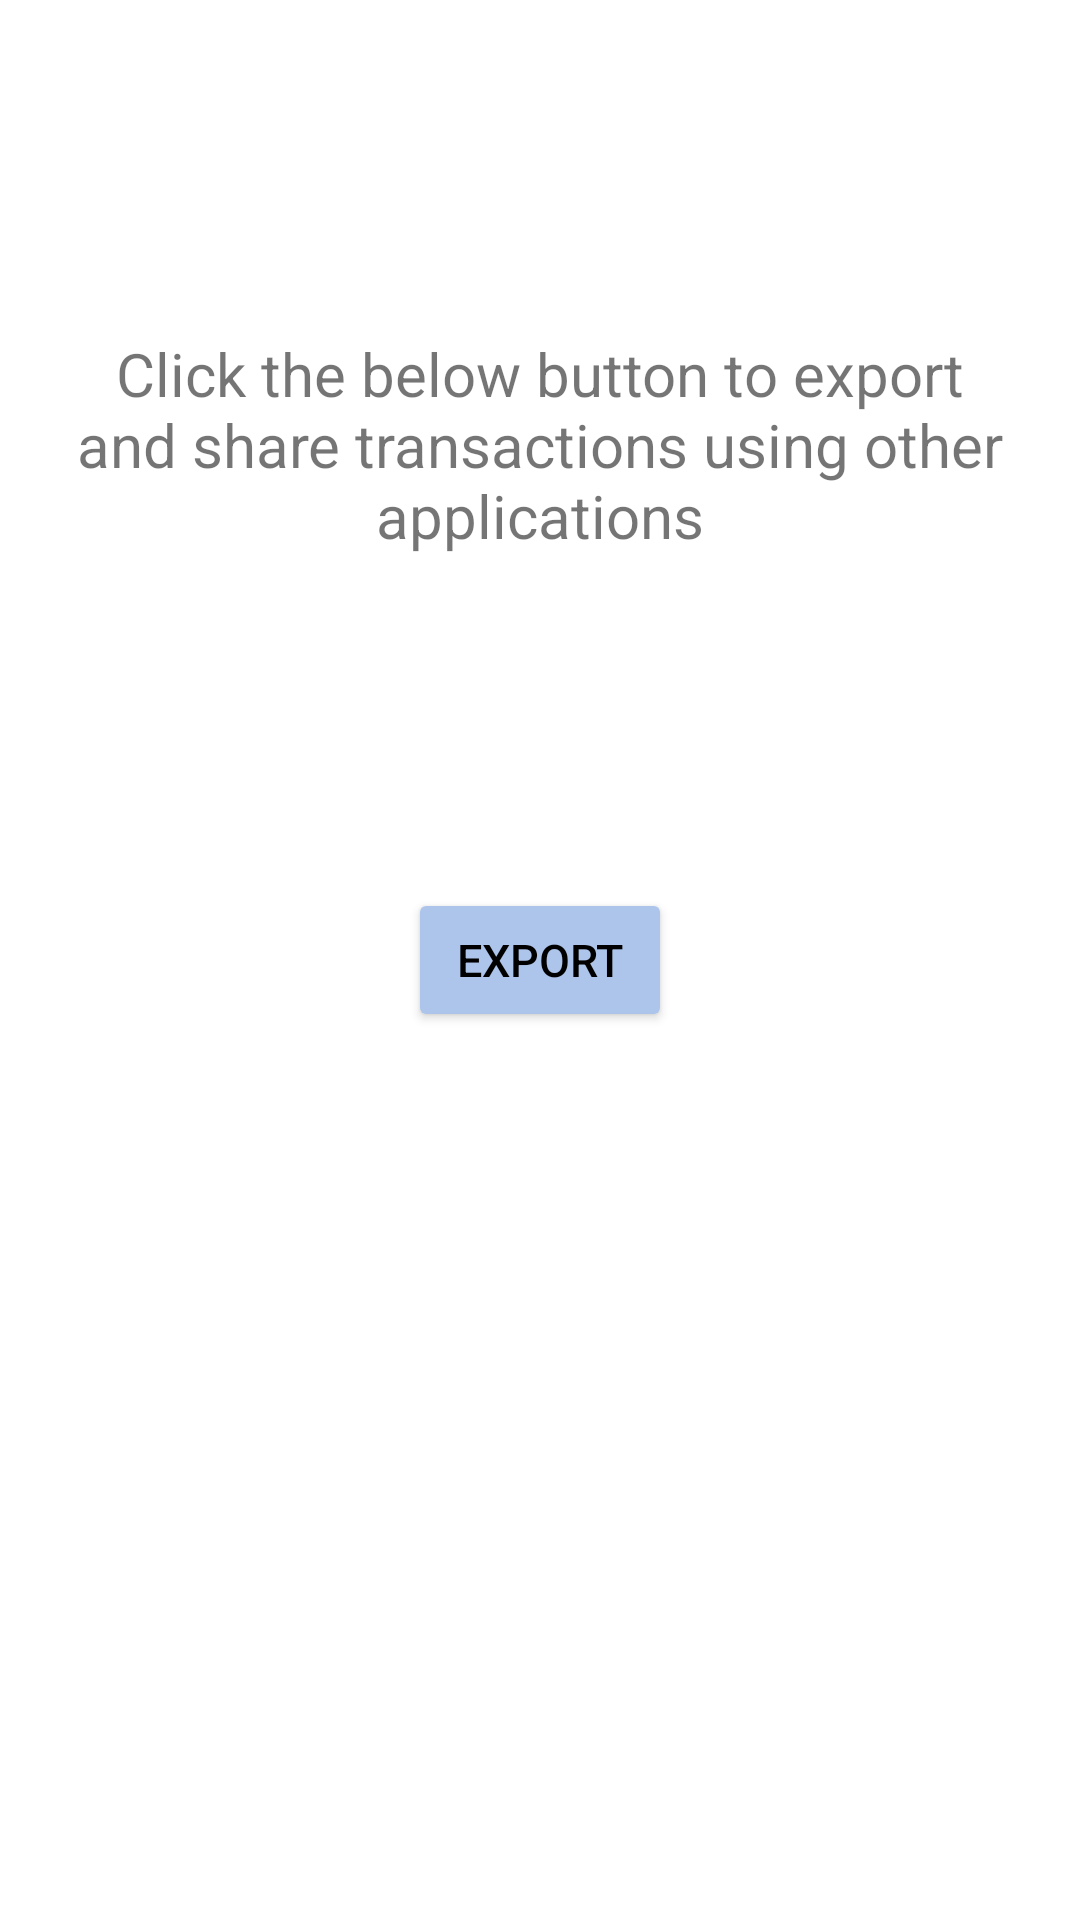

Here is an Android app screen rendered from its layout file. Give the layout XML and the strings, colors and styles it references.
<!-- AndroidManifest.xml: application theme Theme.FinanceTracker -->
<!-- res/layout/fragment_export.xml -->
<?xml version="1.0" encoding="utf-8"?>
<androidx.constraintlayout.widget.ConstraintLayout xmlns:android="http://schemas.android.com/apk/res/android"
    xmlns:app="http://schemas.android.com/apk/res-auto"
    xmlns:tools="http://schemas.android.com/tools"
    android:layout_width="match_parent"
    android:layout_height="match_parent"
    tools:context=".view.export.ExportFragment">

    <TextView
        android:layout_width="wrap_content"
        android:layout_height="wrap_content"
        android:text="@string/export_instruction"
        android:textAlignment="center"
        android:textSize="20sp"
        android:paddingStart="10dp"
        android:paddingEnd="10dp"
        app:layout_constraintBottom_toTopOf="@+id/export_btn"
        app:layout_constraintEnd_toEndOf="parent"
        app:layout_constraintStart_toStartOf="parent"
        app:layout_constraintTop_toTopOf="parent" />
    <Button
        android:id="@+id/export_btn"
        android:layout_width="wrap_content"
        android:layout_height="wrap_content"
        android:layout_gravity="center"
        android:backgroundTint="@color/primary"
        android:padding="10dp"
        android:shadowDx="4"
        android:shadowDy="4"
        android:shadowRadius="2"
        android:text="@string/export"
        android:textColor="#000"
        android:textSize="15sp"
        app:layout_constraintBottom_toBottomOf="parent"
        app:layout_constraintEnd_toEndOf="parent"
        app:layout_constraintStart_toStartOf="parent"
        app:layout_constraintTop_toTopOf="parent" />
</androidx.constraintlayout.widget.ConstraintLayout>
<!-- resources referenced by this layout -->
<resources>
  <color name="primary">#AEC5EB</color>
  <string name="export">Export</string>
  <string name="export_instruction">Click the below button to export and share transactions using other applications</string>
  <style name="Theme.FinanceTracker" parent="Theme.MaterialComponents.DayNight.DarkActionBar">
          
          <item name="colorPrimary">@color/purple_500</item>
          <item name="colorPrimaryVariant">@color/purple_700</item>
          <item name="colorOnPrimary">@color/white</item>
          
          <item name="colorSecondary">@color/teal_200</item>
          <item name="colorSecondaryVariant">@color/teal_700</item>
          <item name="colorOnSecondary">@color/black</item>
          
          <item name="android:statusBarColor" tools:targetApi="l">?attr/colorPrimaryVariant</item>
          
      </style>
  <color name="purple_500">#FF6200EE</color>
  <color name="purple_700">#FF3700B3</color>
  <color name="white">#FFFFFFFF</color>
  <color name="teal_200">#FF03DAC5</color>
  <color name="teal_700">#FF018786</color>
  <color name="black">#FF000000</color>
</resources>
